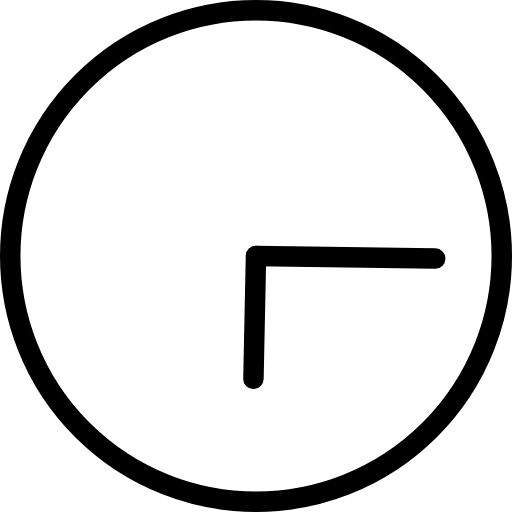
t = 0.00 s
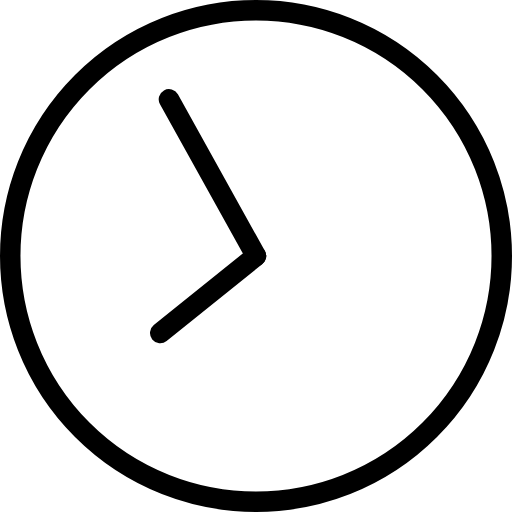
t = 1.67 s
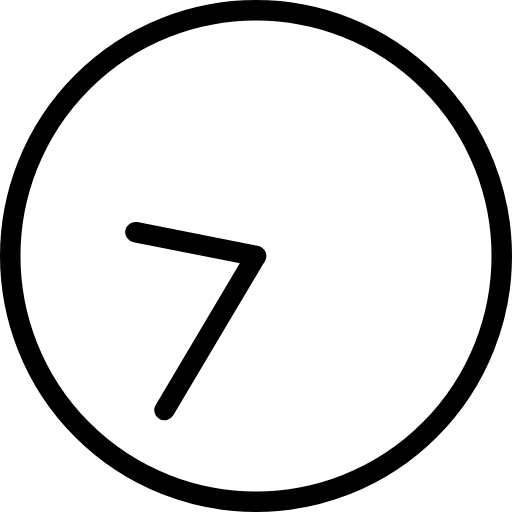
t = 3.33 s
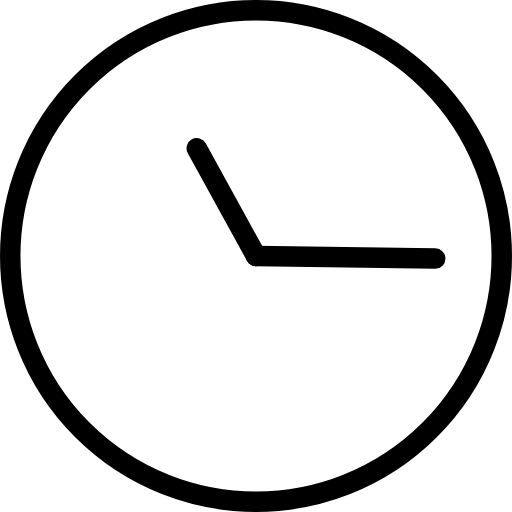
t = 5.00 s
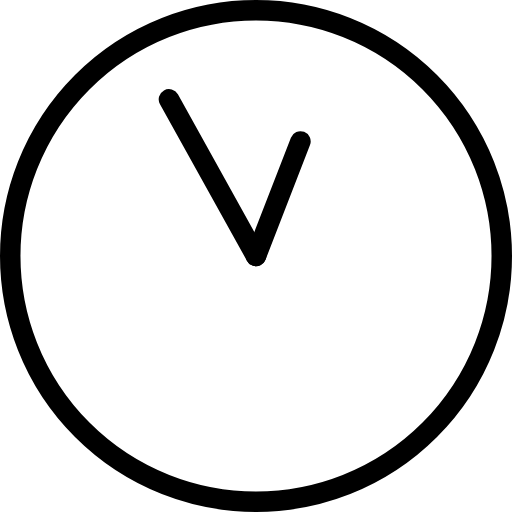
t = 6.67 s
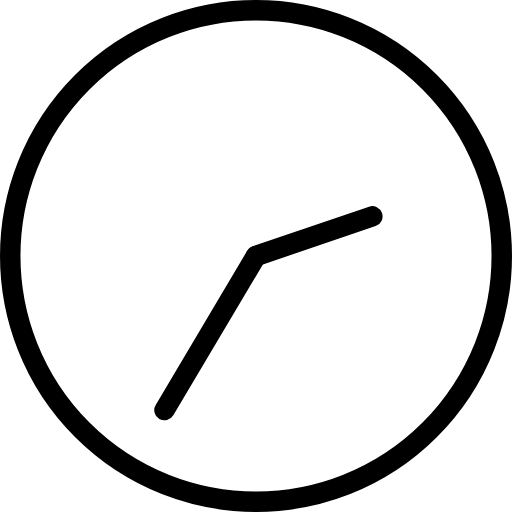
t = 8.33 s

The animated SVG that drew these frames (rendered in a browser with its animation timeline set to each time). Animation: 2 SMIL elements (animateTransform=2); frames cover the first 8.33 s, repeats indefinitely.

<svg version="1.1" id="L2" xmlns="http://www.w3.org/2000/svg" xmlns:xlink="http://www.w3.org/1999/xlink" x="0px" y="0px"
     viewBox="0 0 100 100" enable-background="new 0 0 100 100" xml:space="preserve">
<circle fill="none" stroke="currentColor" stroke-width="4" stroke-miterlimit="10" cx="50" cy="50" r="48"/>
    <line fill="none" stroke-linecap="round" stroke="currentColor" stroke-width="4" stroke-miterlimit="10" x1="50" y1="50" x2="85" y2="50.5">
  <animateTransform
          attributeName="transform"
          dur="1s"
          type="rotate"
          from="0 50 50"
          to="360 50 50"
          repeatCount="indefinite" />
</line>
    <line fill="none" stroke-linecap="round" stroke="currentColor" stroke-width="4" stroke-miterlimit="10" x1="50" y1="50" x2="49.5" y2="74">
  <animateTransform
          attributeName="transform"
          dur="12s"
          type="rotate"
          from="0 50 50"
          to="360 50 50"
          repeatCount="indefinite" />
</line>
</svg>
